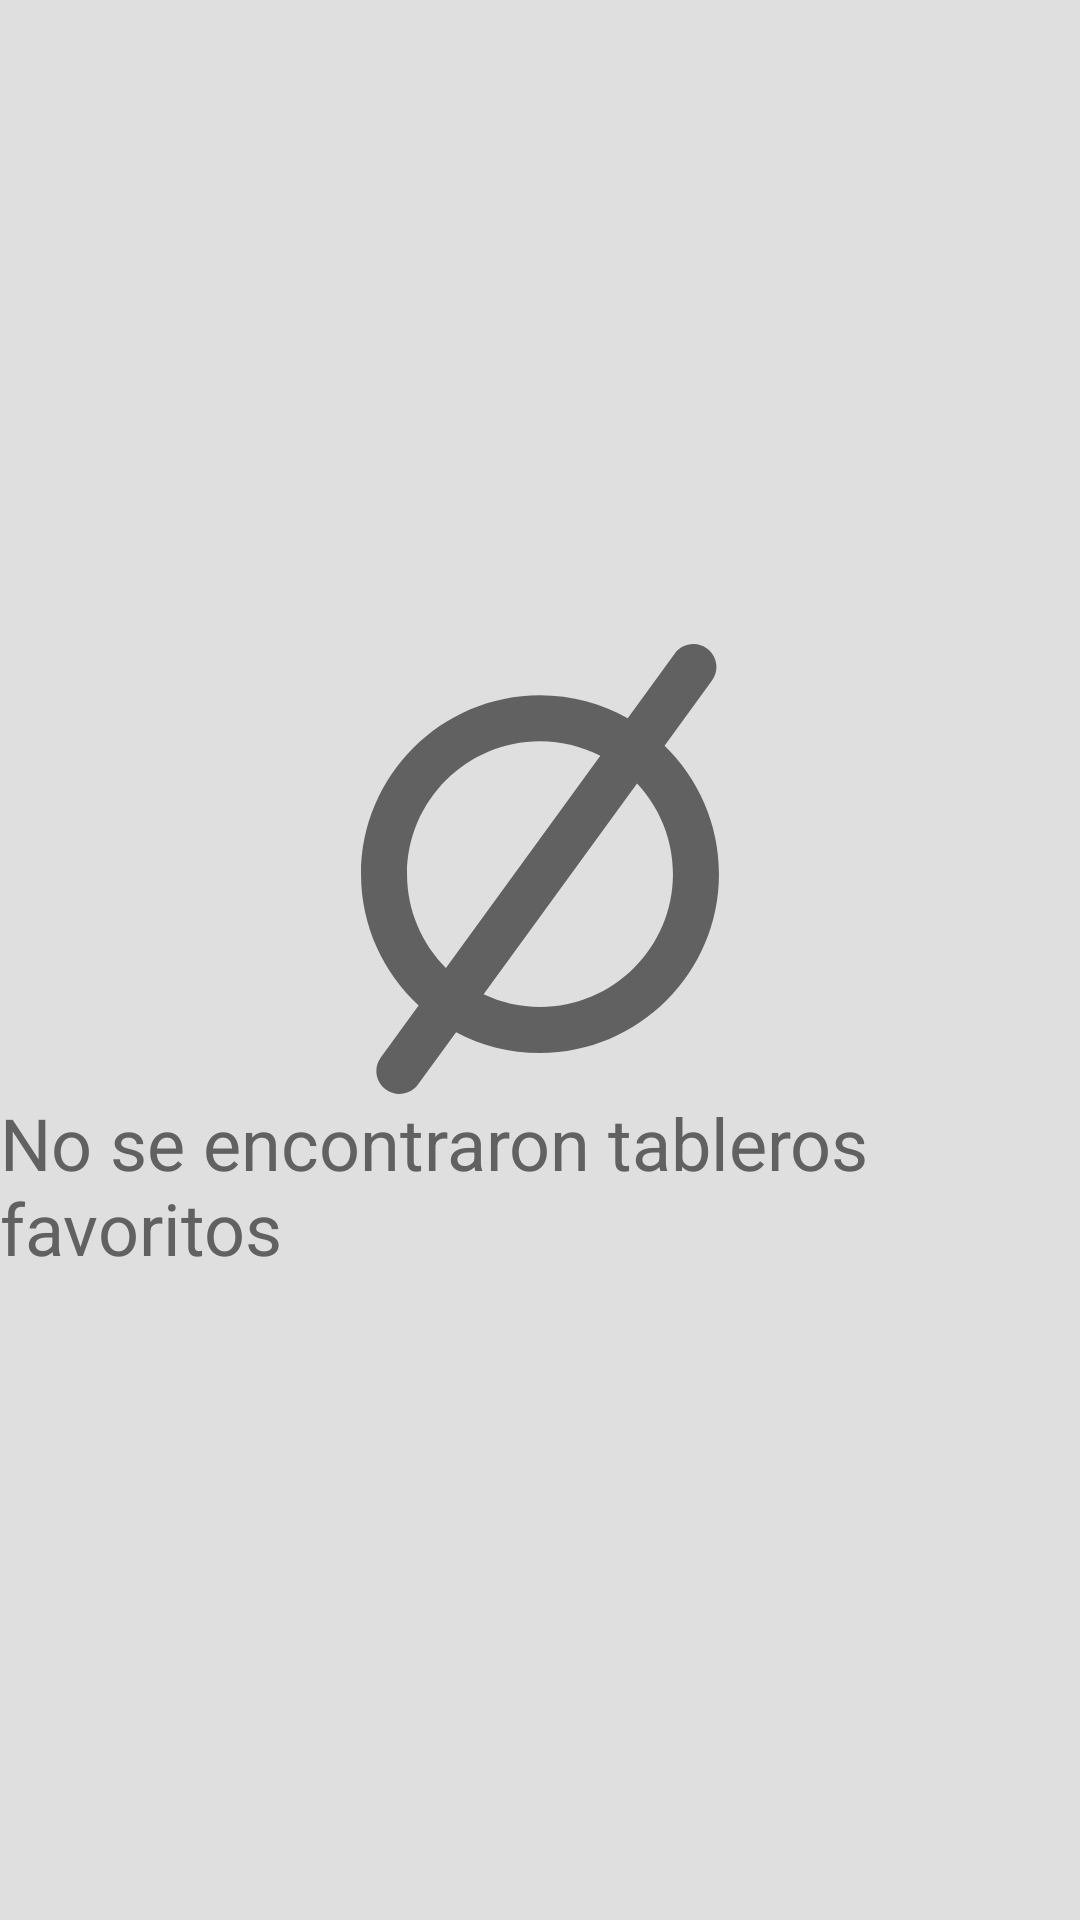

Reconstruct the res/layout file that produces this screen, plus the resources it refers to.
<!-- AndroidManifest.xml: application theme Theme.GestorDeTareas -->
<!-- res/layout/fragment_favorite_boards.xml -->
<?xml version="1.0" encoding="utf-8"?>
<FrameLayout xmlns:android="http://schemas.android.com/apk/res/android"
    xmlns:app="http://schemas.android.com/apk/res-auto"
    xmlns:tools="http://schemas.android.com/tools"
    android:layout_width="match_parent"
    android:layout_height="match_parent"
    android:background="@color/gray_board"
    tools:context=".ui.view.FavoriteBoards">

    <androidx.recyclerview.widget.RecyclerView
        android:id="@+id/recycler"
        android:layout_width="match_parent"
        android:layout_height="match_parent"
        app:layoutManager="androidx.recyclerview.widget.LinearLayoutManager" />

    <androidx.appcompat.widget.LinearLayoutCompat
        android:layout_width="match_parent"
        android:layout_height="match_parent"
        android:gravity="center"
        android:id="@+id/notFoundSection"
        android:orientation="vertical">

        <androidx.appcompat.widget.AppCompatImageView
            android:layout_width="150dp"
            android:layout_height="150dp"
            android:tint="@color/gray"
            app:srcCompat="@drawable/ic_empty_page" />

        <androidx.appcompat.widget.AppCompatTextView
            android:layout_width="wrap_content"
            android:textColor="@color/gray"
            android:layout_height="wrap_content"
            android:text="@string/empty"
            android:textSize="24sp"/>
    </androidx.appcompat.widget.LinearLayoutCompat>
</FrameLayout>
<!-- resources referenced by this layout -->
<resources>
  <color name="gray">#616161</color>
  <color name="gray_board">#DFDFDF</color>
  <!-- drawable ic_empty_page (drawable) -->
  <vector xmlns:android="http://schemas.android.com/apk/res/android"
      android:width="24dp"
      android:height="24dp"
      android:viewportWidth="142.916"
      android:viewportHeight="142.916">
    <path
        android:pathData="M32.901,114.799l-12.015,16.507c-2.375,3.265 -1.656,7.835 1.608,10.21c1.301,0.945 2.807,1.4 4.295,1.4c2.261,0 4.487,-1.043 5.917,-3.006l12.11,-16.638c7.951,4.239 17.019,6.651 26.644,6.651c31.342,0 56.84,-25.499 56.84,-56.842c0,-15.979 -6.636,-30.427 -17.283,-40.764l15.074,-20.709c2.375,-3.265 1.655,-7.834 -1.607,-10.21c-3.273,-2.377 -7.84,-1.651 -10.209,1.608L99.313,23.562c-8.241,-4.655 -17.739,-7.323 -27.856,-7.323c-31.343,0 -56.842,25.499 -56.842,56.841C14.615,89.557 21.665,104.409 32.901,114.799zM113.682,73.08c0,23.284 -18.94,42.226 -42.226,42.226c-6.407,0 -12.461,-1.477 -17.905,-4.039l48.729,-66.951C109.331,51.864 113.682,61.964 113.682,73.08zM71.457,30.856c6.901,0 13.403,1.698 19.159,4.646l-49.043,67.381c-7.623,-7.643 -12.344,-18.181 -12.344,-29.801C29.232,49.798 48.173,30.856 71.457,30.856z"
        android:fillColor="@color/blue_200"/>
  </vector>
  <string name="empty">No se encontraron tableros favoritos</string>
  <style name="Theme.GestorDeTareas" parent="Theme.MaterialComponents.DayNight.NoActionBar">
          
          <item name="colorPrimary">@color/blue_200</item>
          <item name="colorPrimaryVariant">@color/blue_100</item>
          <item name="colorOnPrimary">@color/white</item>
          
          <item name="colorSecondary">@color/teal_200</item>
          <item name="colorSecondaryVariant">@color/teal_700</item>
          <item name="colorOnSecondary">@color/black</item>
          
          <item name="android:statusBarColor" tools:targetApi="l">@color/blue_200</item>
          <item name="textAllCaps">false</item>
      </style>
  <color name="blue_200"> #025D87</color>
  <color name="blue_100">#03A9F4</color>
  <color name="white">#FFFFFFFF</color>
  <color name="teal_200">#FF03DAC5</color>
  <color name="teal_700">#FF018786</color>
  <color name="black">#FF000000</color>
</resources>
